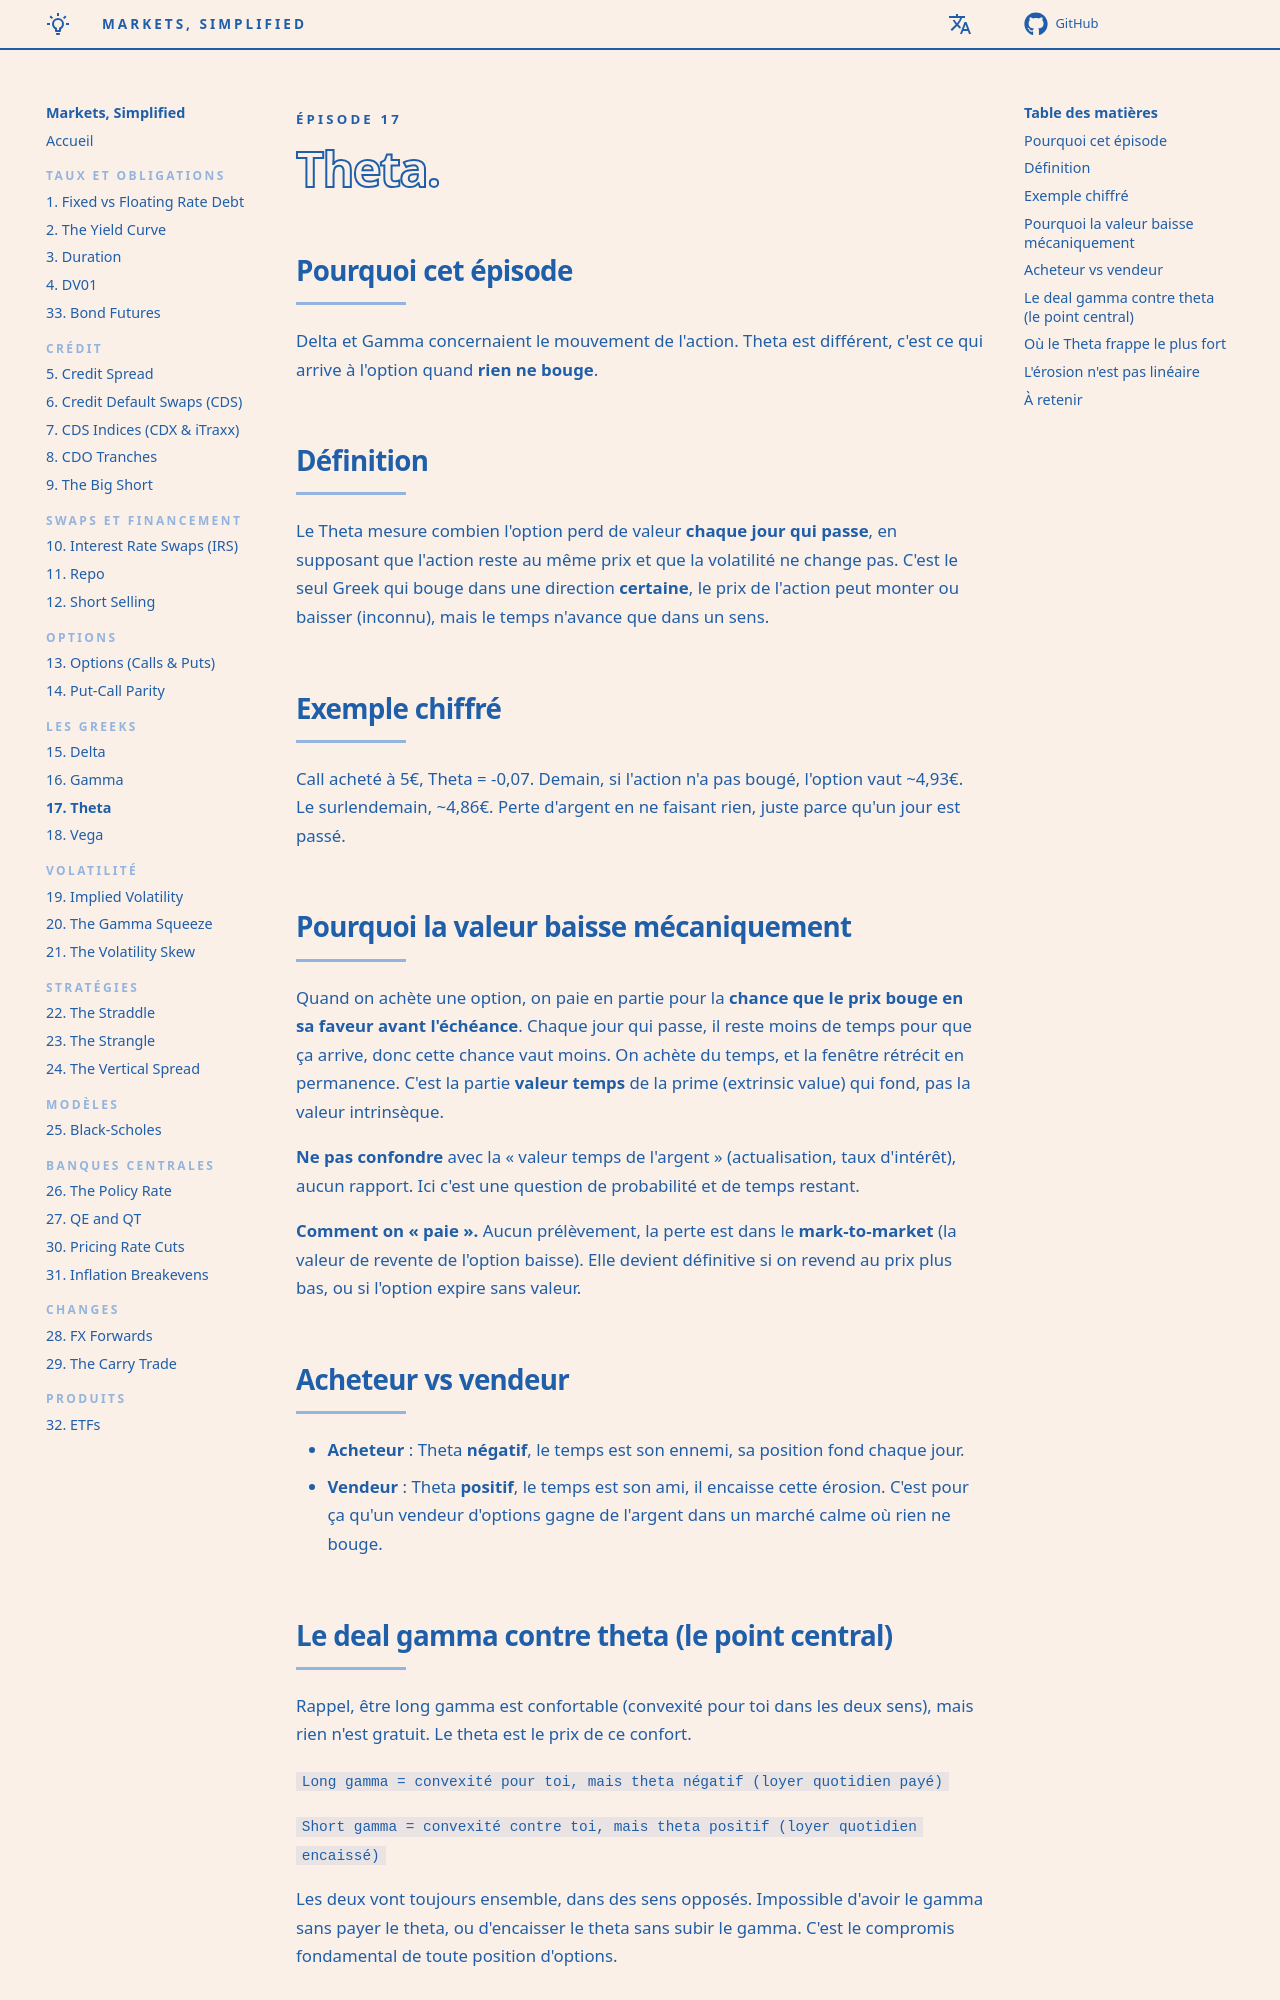

repository: senchi-dev/markets-simplified · page: episodes/17-theta/index.html · generator: mkdocs

<p class="ms-kicker">Épisode 17</p>

# <span class="ms-outline">Theta.</span>

## Pourquoi cet épisode

Delta et Gamma concernaient le mouvement de l'action. Theta est différent, c'est ce qui arrive à l'option quand **rien ne bouge**.

## Définition

Le Theta mesure combien l'option perd de valeur **chaque jour qui passe**, en supposant que l'action reste au même prix et que la volatilité ne change pas. C'est le seul Greek qui bouge dans une direction **certaine**, le prix de l'action peut monter ou baisser (inconnu), mais le temps n'avance que dans un sens.

## Exemple chiffré

Call acheté à 5€, Theta = -0,07. Demain, si l'action n'a pas bougé, l'option vaut ~4,93€. Le surlendemain, ~4,86€. Perte d'argent en ne faisant rien, juste parce qu'un jour est passé.

## Pourquoi la valeur baisse mécaniquement

Quand on achète une option, on paie en partie pour la **chance que le prix bouge en sa faveur avant l'échéance**. Chaque jour qui passe, il reste moins de temps pour que ça arrive, donc cette chance vaut moins. On achète du temps, et la fenêtre rétrécit en permanence. C'est la partie **valeur temps** de la prime (extrinsic value) qui fond, pas la valeur intrinsèque.

**Ne pas confondre** avec la « valeur temps de l'argent » (actualisation, taux d'intérêt), aucun rapport. Ici c'est une question de probabilité et de temps restant.

**Comment on « paie ».** Aucun prélèvement, la perte est dans le **mark-to-market** (la valeur de revente de l'option baisse). Elle devient définitive si on revend au prix plus bas, ou si l'option expire sans valeur.

## Acheteur vs vendeur

- **Acheteur** : Theta **négatif**, le temps est son ennemi, sa position fond chaque jour.
- **Vendeur** : Theta **positif**, le temps est son ami, il encaisse cette érosion. C'est pour ça qu'un vendeur d'options gagne de l'argent dans un marché calme où rien ne bouge.
